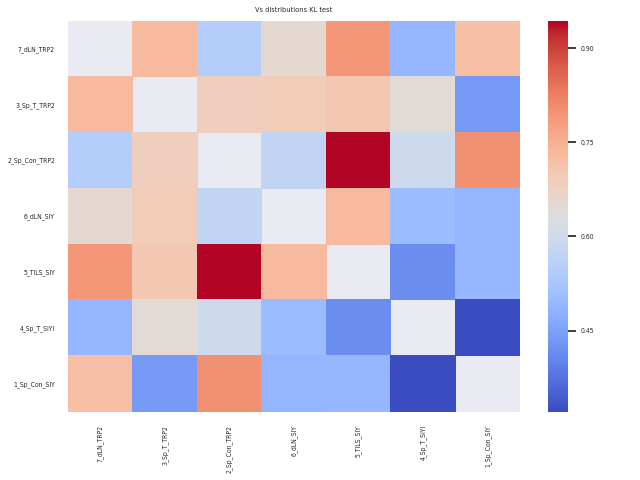

The data file committed next to this chart (first rows):
file, 7_dLN_TRP2, 3_Sp_T_TRP2, 2_Sp_Con_TRP2, 6_dLN_SIY, 5_TILS_SIY, 4_Sp_T_SIYI, 1_Sp_Con_SIY
7_dLN_TRP2, nan, 0.7299, 0.5495, 0.6533, 0.7914, 0.4935, 0.721
3_Sp_T_TRP2, 0.7299, nan, 0.6849, 0.6931, 0.7041, 0.6449, 0.4386
2_Sp_Con_TRP2, 0.5495, 0.6849, nan, 0.5724, 0.9439, 0.5973, 0.8012
6_dLN_SIY, 0.6533, 0.6931, 0.5724, nan, 0.7317, 0.5033, 0.4898
5_TILS_SIY, 0.7914, 0.7041, 0.9439, 0.7317, nan, 0.4166, 0.4926
4_Sp_T_SIYI, 0.4935, 0.6449, 0.5973, 0.5033, 0.4166, nan, 0.3208
1_Sp_Con_SIY, 0.721, 0.4386, 0.8012, 0.4898, 0.4926, 0.3208, nan
